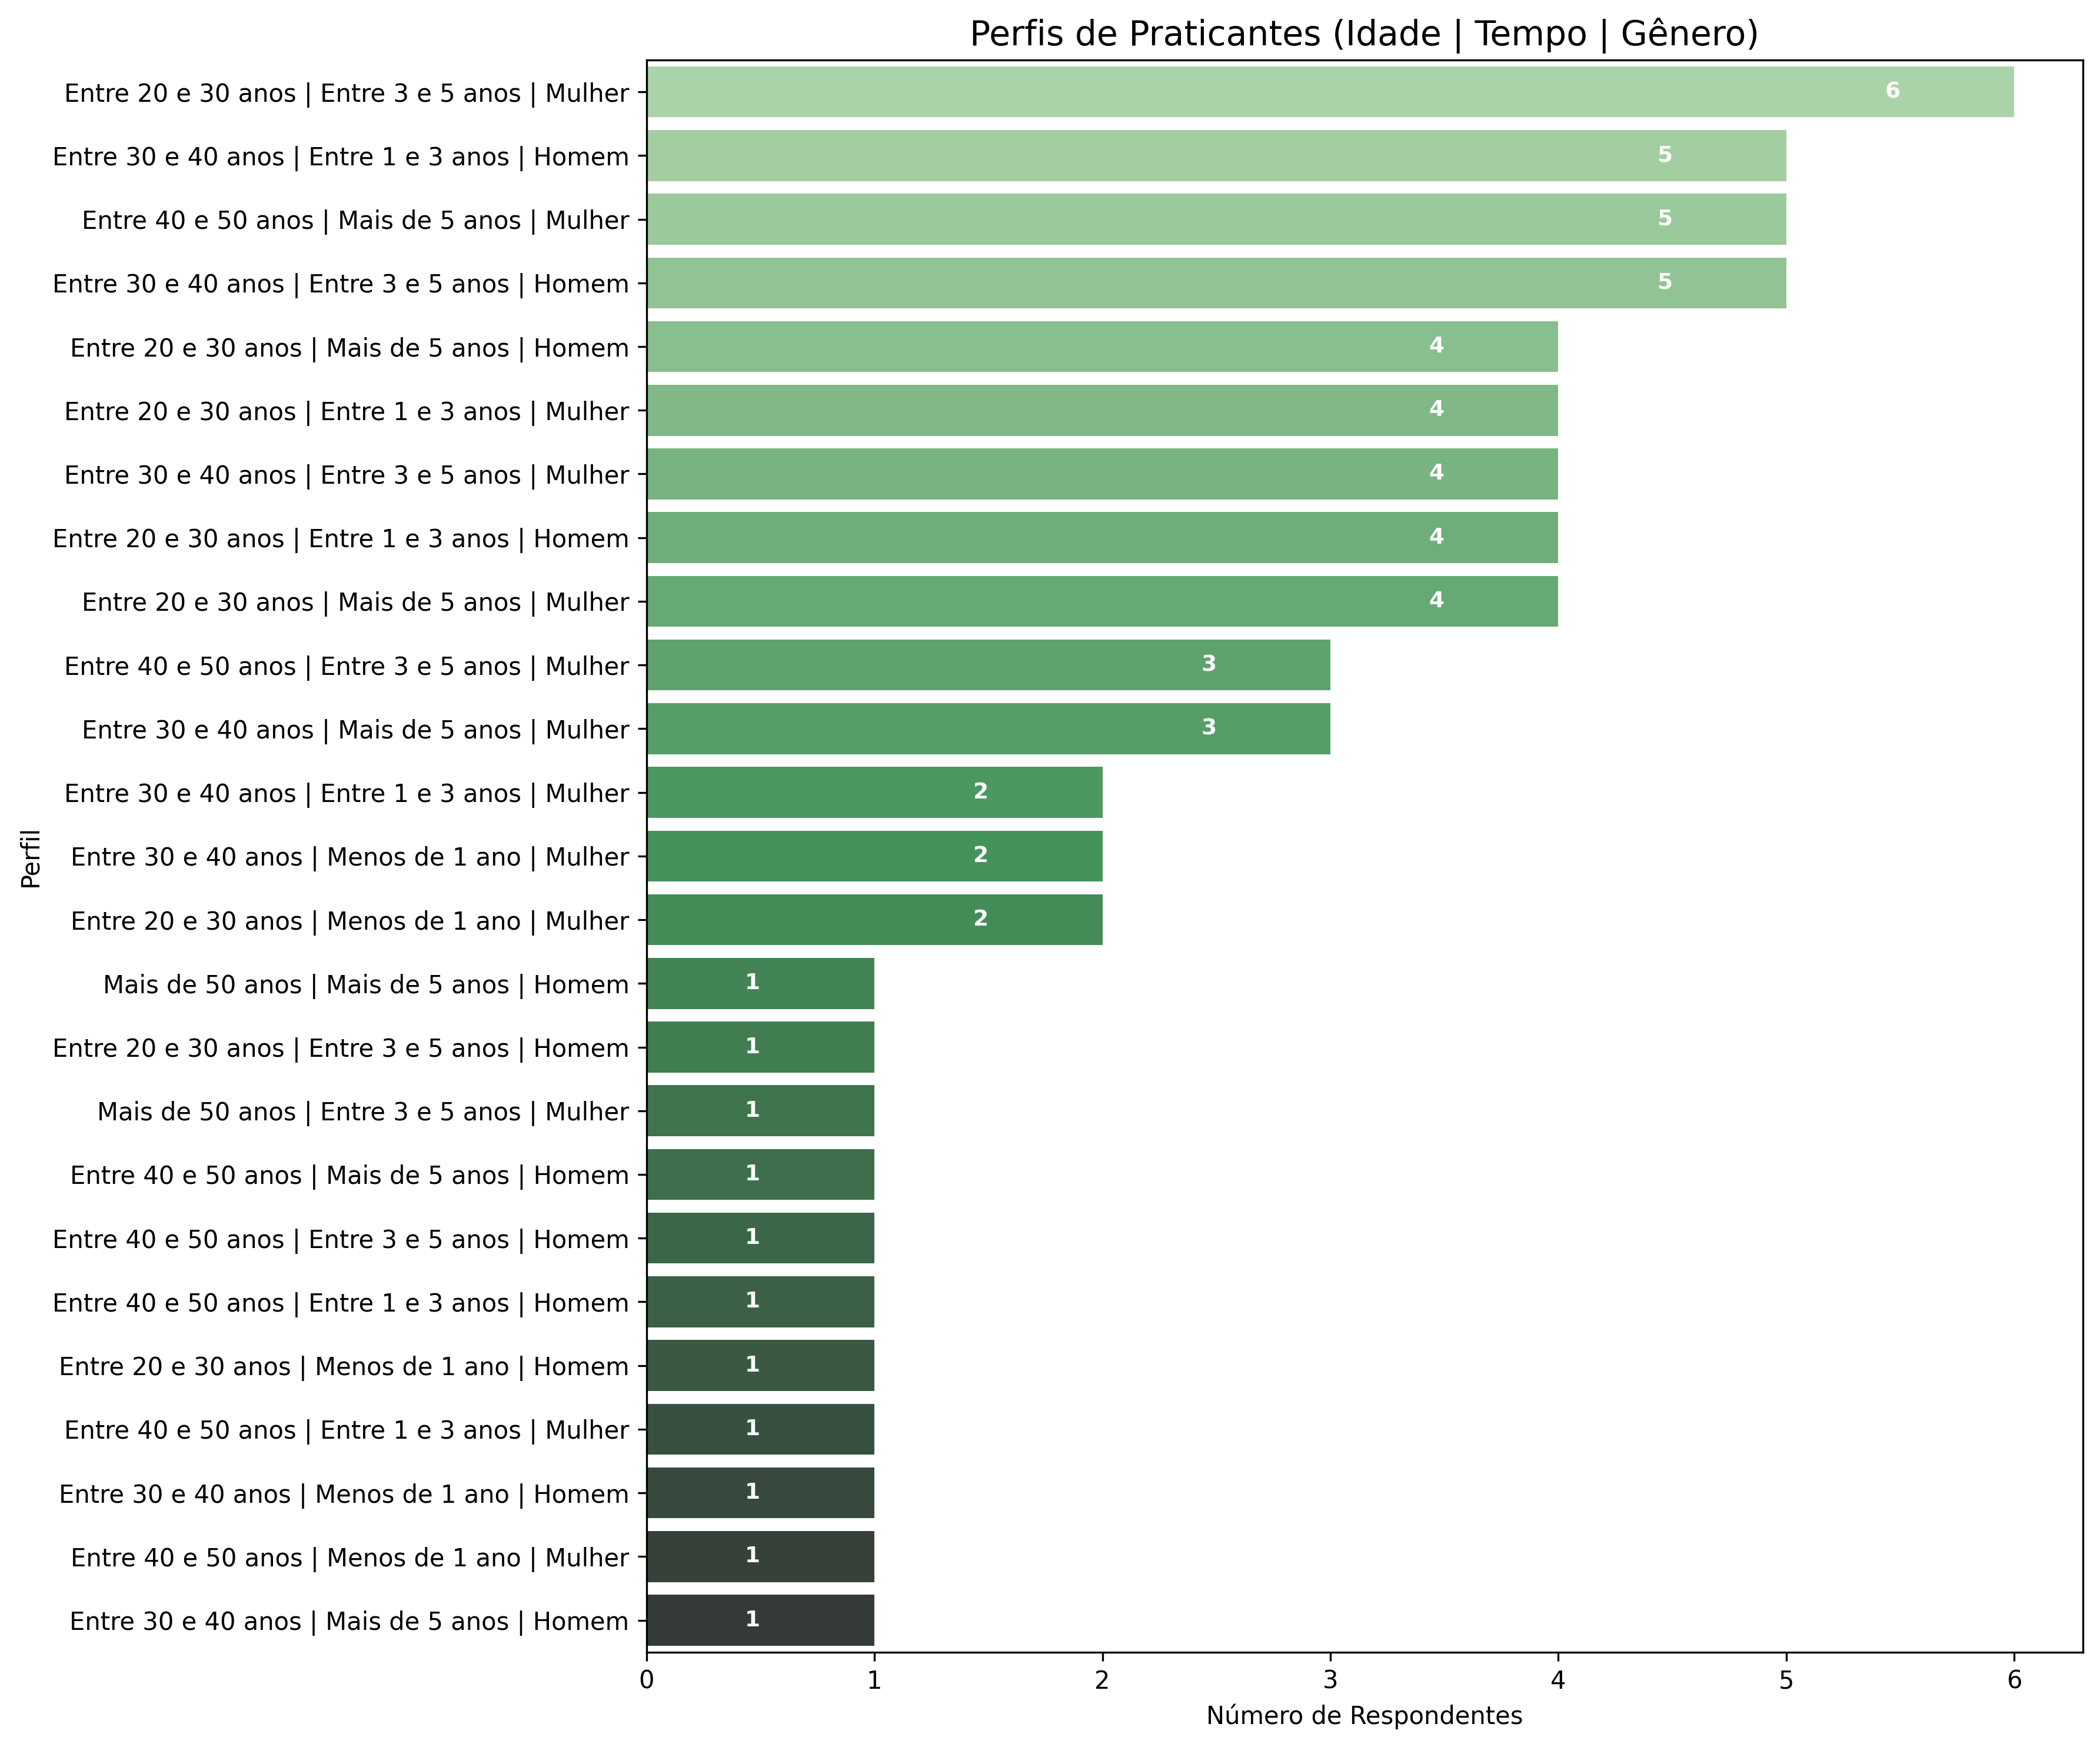

The table this chart was drawn from, first rows:
Perfil Praticante, Número de Respondentes
Entre 20 e 30 anos | Entre 3 e 5 anos | …, 6
Entre 30 e 40 anos | Entre 1 e 3 anos | …, 5
Entre 40 e 50 anos | Mais de 5 anos | Mu…, 5
Entre 30 e 40 anos | Entre 3 e 5 anos | …, 5
Entre 20 e 30 anos | Mais de 5 anos | Ho…, 4
Entre 20 e 30 anos | Entre 1 e 3 anos | …, 4
Entre 30 e 40 anos | Entre 3 e 5 anos | …, 4
Entre 20 e 30 anos | Entre 1 e 3 anos | …, 4
Entre 20 e 30 anos | Mais de 5 anos | Mu…, 4
Entre 40 e 50 anos | Entre 3 e 5 anos | …, 3
Entre 30 e 40 anos | Mais de 5 anos | Mu…, 3
Entre 30 e 40 anos | Entre 1 e 3 anos | …, 2
Entre 30 e 40 anos | Menos de 1 ano | Mu…, 2
Entre 20 e 30 anos | Menos de 1 ano | Mu…, 2
Mais de 50 anos | Mais de 5 anos | Homem, 1
Entre 20 e 30 anos | Entre 3 e 5 anos | …, 1
Mais de 50 anos | Entre 3 e 5 anos | Mul…, 1
Entre 40 e 50 anos | Mais de 5 anos | Ho…, 1
Entre 40 e 50 anos | Entre 3 e 5 anos | …, 1
Entre 40 e 50 anos | Entre 1 e 3 anos | …, 1
Entre 20 e 30 anos | Menos de 1 ano | Ho…, 1
Entre 40 e 50 anos | Entre 1 e 3 anos | …, 1
Entre 30 e 40 anos | Menos de 1 ano | Ho…, 1
Entre 40 e 50 anos | Menos de 1 ano | Mu…, 1
Entre 30 e 40 anos | Mais de 5 anos | Ho…, 1
